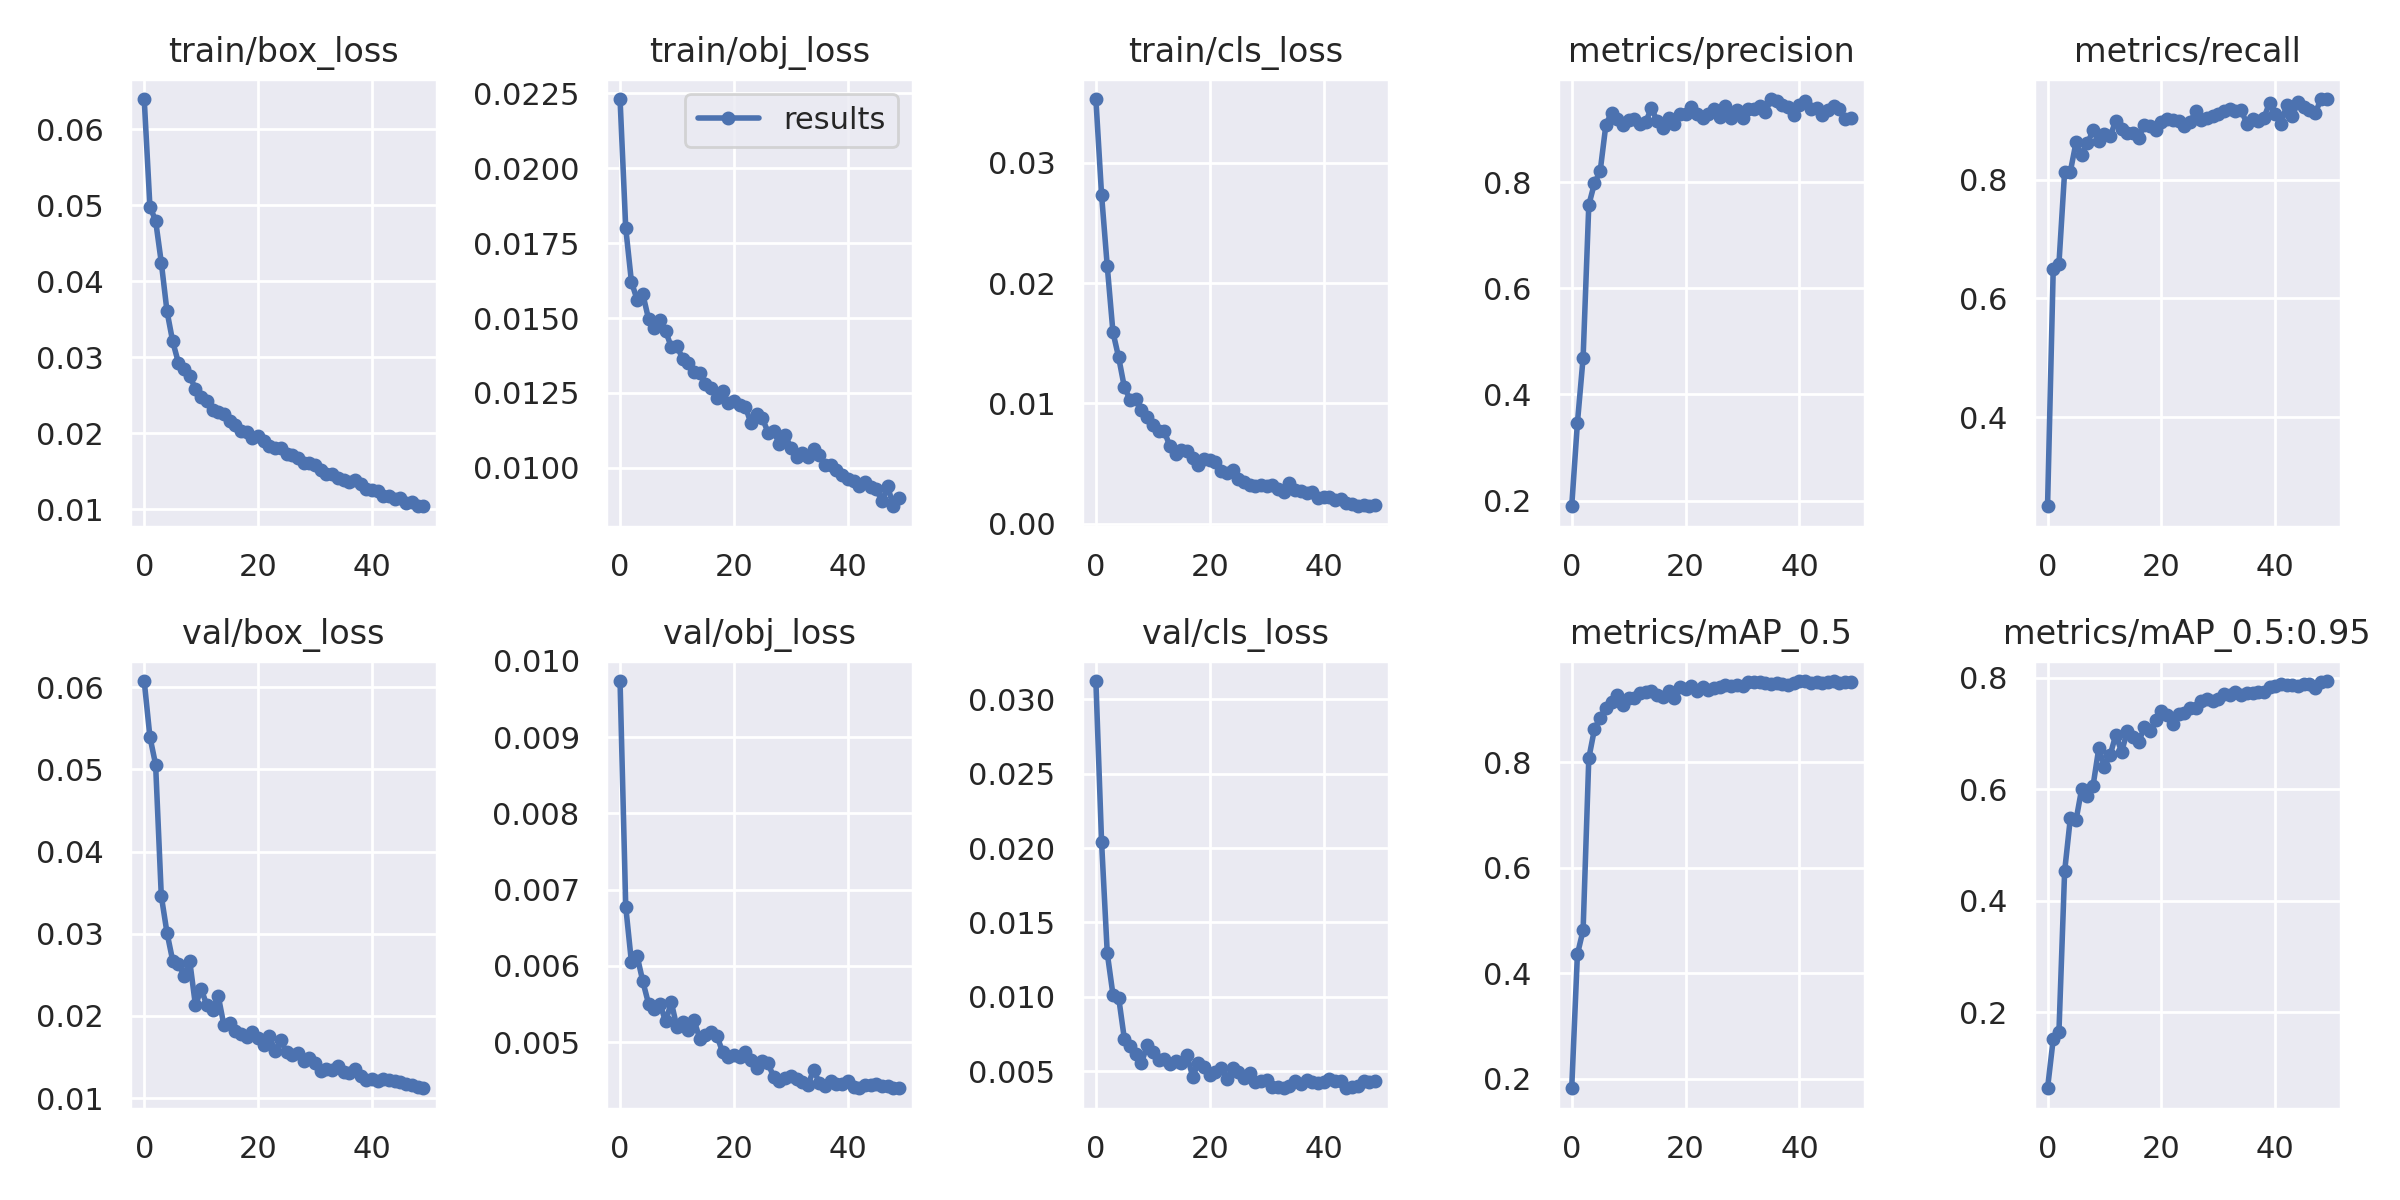

Source data for this figure (header and first rows):
epoch, train/box_loss, train/obj_loss, train/cls_loss, metrics/precision, metrics/recall, metrics/mAP_0.5, metrics/mAP_0.5:0.95, val/box_loss, val/obj_loss, val/cls_loss, x/lr0, x/lr1, x/lr2
0, 0.064, 0.02231, 0.03529, 0.1892, 0.2503, 0.1822, 0.06421, 0.06076, 0.009734, 0.03123, 0.003328, 0.003328, 0.07005
1, 0.04984, 0.018, 0.02733, 0.346, 0.65, 0.4357, 0.1524, 0.05398, 0.006776, 0.02041, 0.006529, 0.006529, 0.03992
2, 0.04799, 0.01621, 0.02139, 0.469, 0.6581, 0.4816, 0.1649, 0.0506, 0.006048, 0.01293, 0.009599, 0.009599, 0.009655
3, 0.04247, 0.01561, 0.01591, 0.7572, 0.8132, 0.807, 0.4529, 0.0346, 0.00613, 0.01014, 0.009406, 0.009406, 0.009406
4, 0.03606, 0.0158, 0.01382, 0.7983, 0.8132, 0.8626, 0.5479, 0.03013, 0.005797, 0.009945, 0.009406, 0.009406, 0.009406
5, 0.03209, 0.01497, 0.01135, 0.821, 0.8623, 0.8841, 0.5445, 0.02674, 0.005506, 0.007171, 0.009208, 0.009208, 0.009208
6, 0.0293, 0.01467, 0.01031, 0.9083, 0.8413, 0.9032, 0.6012, 0.02638, 0.00543, 0.006664, 0.00901, 0.00901, 0.00901
7, 0.02842, 0.01492, 0.0104, 0.9315, 0.8609, 0.9141, 0.5885, 0.02491, 0.005505, 0.006157, 0.008812, 0.008812, 0.008812
8, 0.02759, 0.01458, 0.009467, 0.9184, 0.8826, 0.926, 0.6068, 0.02665, 0.005272, 0.005519, 0.008614, 0.008614, 0.008614
9, 0.0258, 0.01402, 0.008863, 0.9073, 0.8651, 0.9079, 0.6737, 0.02128, 0.005523, 0.006762, 0.008416, 0.008416, 0.008416
10, 0.02482, 0.01406, 0.00817, 0.9168, 0.8763, 0.9219, 0.6406, 0.02328, 0.005194, 0.006261, 0.008218, 0.008218, 0.008218
11, 0.02423, 0.01364, 0.007717, 0.9188, 0.8732, 0.9207, 0.6615, 0.02132, 0.005268, 0.005756, 0.00802, 0.00802, 0.00802
12, 0.02303, 0.01349, 0.007695, 0.9103, 0.899, 0.9298, 0.6981, 0.02076, 0.005157, 0.005785, 0.007822, 0.007822, 0.007822
13, 0.02277, 0.01321, 0.006437, 0.9134, 0.8855, 0.9335, 0.6669, 0.02243, 0.005287, 0.005475, 0.007624, 0.007624, 0.007624
14, 0.02259, 0.01318, 0.005808, 0.9406, 0.8786, 0.9338, 0.7038, 0.01886, 0.005046, 0.005673, 0.007426, 0.007426, 0.007426
15, 0.02158, 0.0128, 0.006123, 0.9148, 0.8789, 0.9264, 0.6941, 0.01914, 0.005097, 0.005523, 0.007228, 0.007228, 0.007228
16, 0.02107, 0.01267, 0.006007, 0.9027, 0.8704, 0.9223, 0.6841, 0.01815, 0.005139, 0.006086, 0.00703, 0.00703, 0.00703
17, 0.02031, 0.01234, 0.005487, 0.9205, 0.892, 0.9348, 0.7119, 0.01775, 0.005087, 0.004621, 0.006832, 0.006832, 0.006832
18, 0.02018, 0.01256, 0.004865, 0.9096, 0.8905, 0.9203, 0.7054, 0.01742, 0.004873, 0.005561, 0.006634, 0.006634, 0.006634
19, 0.01942, 0.01217, 0.005397, 0.9294, 0.8836, 0.9428, 0.7247, 0.01807, 0.004811, 0.005267, 0.006436, 0.006436, 0.006436
20, 0.01967, 0.01225, 0.005289, 0.9279, 0.896, 0.9376, 0.7398, 0.01734, 0.004833, 0.004759, 0.006238, 0.006238, 0.006238
21, 0.01897, 0.01212, 0.005101, 0.9421, 0.9013, 0.9435, 0.7331, 0.01646, 0.00481, 0.004913, 0.00604, 0.00604, 0.00604
22, 0.01832, 0.01204, 0.004412, 0.9283, 0.8993, 0.9347, 0.7179, 0.01756, 0.004873, 0.005233, 0.005842, 0.005842, 0.005842
23, 0.01801, 0.01149, 0.004217, 0.9209, 0.8986, 0.9424, 0.7344, 0.0157, 0.004763, 0.004454, 0.005644, 0.005644, 0.005644
24, 0.01804, 0.0118, 0.004452, 0.9279, 0.8895, 0.9368, 0.7374, 0.01703, 0.004656, 0.005229, 0.005446, 0.005446, 0.005446
25, 0.01727, 0.01166, 0.003729, 0.9378, 0.896, 0.9395, 0.745, 0.01557, 0.004747, 0.004963, 0.005248, 0.005248, 0.005248
26, 0.01713, 0.01117, 0.003478, 0.9224, 0.9148, 0.9422, 0.7464, 0.01527, 0.004723, 0.004568, 0.00505, 0.00505, 0.00505
27, 0.01678, 0.01122, 0.003254, 0.943, 0.9005, 0.9453, 0.7586, 0.01548, 0.004538, 0.004855, 0.004852, 0.004852, 0.004852
28, 0.01612, 0.01078, 0.003166, 0.9214, 0.9027, 0.9435, 0.7625, 0.01455, 0.004485, 0.004285, 0.004654, 0.004654, 0.004654
29, 0.01611, 0.01109, 0.003255, 0.9361, 0.9071, 0.9457, 0.7582, 0.01491, 0.004528, 0.004339, 0.004456, 0.004456, 0.004456
30, 0.01576, 0.01067, 0.003139, 0.9212, 0.9106, 0.9438, 0.7615, 0.01425, 0.004557, 0.004408, 0.004258, 0.004258, 0.004258
31, 0.01522, 0.01038, 0.003184, 0.9389, 0.9147, 0.9516, 0.7717, 0.01328, 0.004514, 0.003911, 0.00406, 0.00406, 0.00406
32, 0.01469, 0.01049, 0.002894, 0.9377, 0.9184, 0.9507, 0.7693, 0.01349, 0.004474, 0.003926, 0.003862, 0.003862, 0.003862
33, 0.01458, 0.01037, 0.002647, 0.9446, 0.9158, 0.9519, 0.7741, 0.01342, 0.004441, 0.003852, 0.003664, 0.003664, 0.003664
34, 0.01406, 0.01061, 0.003375, 0.9322, 0.9169, 0.9494, 0.7693, 0.01391, 0.004639, 0.003968, 0.003466, 0.003466, 0.003466
35, 0.01381, 0.01042, 0.002833, 0.957, 0.894, 0.9478, 0.7735, 0.01319, 0.004466, 0.004331, 0.003268, 0.003268, 0.003268
36, 0.0136, 0.01011, 0.002736, 0.9534, 0.9017, 0.9502, 0.7731, 0.0131, 0.004428, 0.004111, 0.00307, 0.00307, 0.00307
37, 0.01383, 0.01008, 0.002565, 0.9452, 0.8987, 0.9483, 0.7749, 0.01359, 0.004495, 0.004392, 0.002872, 0.002872, 0.002872
38, 0.01332, 0.009914, 0.002674, 0.9422, 0.9036, 0.9461, 0.7737, 0.01268, 0.004452, 0.0043, 0.002674, 0.002674, 0.002674
39, 0.0127, 0.009756, 0.002123, 0.9261, 0.9296, 0.9496, 0.7833, 0.01223, 0.004447, 0.004171, 0.002476, 0.002476, 0.002476
40, 0.01257, 0.009631, 0.002221, 0.9466, 0.9097, 0.9534, 0.7844, 0.01233, 0.004489, 0.004264, 0.002278, 0.002278, 0.002278
41, 0.01234, 0.009562, 0.00221, 0.9541, 0.8934, 0.9525, 0.7887, 0.01203, 0.004417, 0.004451, 0.00208, 0.00208, 0.00208
42, 0.01168, 0.009382, 0.001969, 0.9387, 0.9253, 0.9504, 0.7869, 0.01237, 0.004405, 0.004316, 0.001882, 0.001882, 0.001882
43, 0.0118, 0.009522, 0.002046, 0.9398, 0.9065, 0.9519, 0.7873, 0.01216, 0.004439, 0.004357, 0.001684, 0.001684, 0.001684
44, 0.01137, 0.009359, 0.001736, 0.927, 0.9312, 0.9498, 0.7859, 0.01212, 0.004436, 0.003846, 0.001486, 0.001486, 0.001486
45, 0.0115, 0.009293, 0.00161, 0.9372, 0.9212, 0.9511, 0.7894, 0.01197, 0.004451, 0.003942, 0.001288, 0.001288, 0.001288
46, 0.01078, 0.008886, 0.00146, 0.9436, 0.9178, 0.9532, 0.7896, 0.01174, 0.00442, 0.004013, 0.00109, 0.00109, 0.00109
47, 0.01098, 0.009381, 0.001541, 0.9377, 0.9114, 0.9503, 0.7822, 0.0116, 0.004424, 0.004307, 0.000892, 0.000892, 0.000892
48, 0.01039, 0.008721, 0.001453, 0.92, 0.9352, 0.952, 0.7922, 0.01132, 0.004405, 0.004248, 0.000694, 0.000694, 0.000694
49, 0.01047, 0.009008, 0.001551, 0.9219, 0.9354, 0.9521, 0.7941, 0.0112, 0.004397, 0.004303, 0.000496, 0.000496, 0.000496
